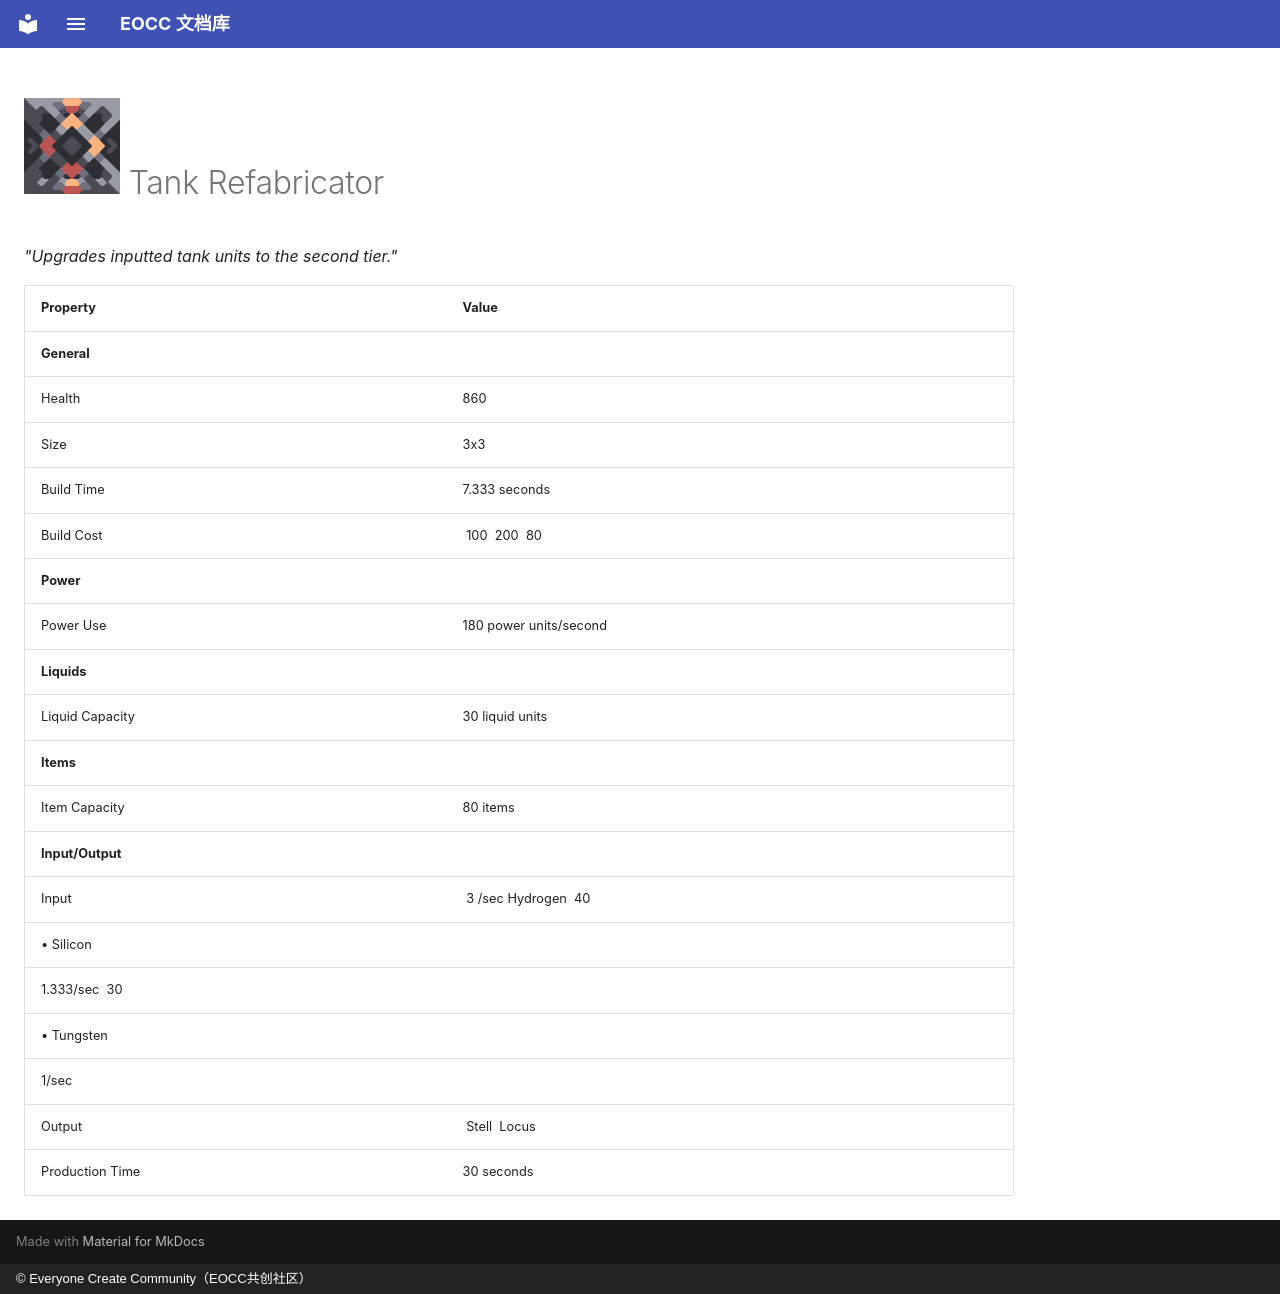

repository: eoccc/eoccc.github.io · page: wiki/mindustry/en/content/blocks/units/389-tank-refabricator/index.html · generator: mkdocs · copyright: © Everyone Create Community（EOCC共创社区）

# <img src="../../../../../../../ext/img/mindustry/block-tank-refabricator-ui.png" alt=""> Tank Refabricator

*"Upgrades inputted tank units to the second tier."*

| Property | Value |
|---|---|
| **General** |  |
| Health | 860 |
| Size | 3x3 |
| Build Time | 7.333  seconds |
| Build Cost | [<img src="../../../../../../../ext/img/mindustry/item-silicon.png" alt="">](/wiki/content/items/9-silicon) 100 [<img src="../../../../../../../ext/img/mindustry/item-beryllium.png" alt="">](/wiki/content/items/16-beryllium) 200 [<img src="../../../../../../../ext/img/mindustry/item-tungsten.png" alt="">](/wiki/content/items/17-tungsten) 80 |
| **Power** |  |
| Power Use | 180  power units/second |
| **Liquids** |  |
| Liquid Capacity | 30  liquid units |
| **Items** |  |
| Item Capacity | 80  items |
| **Input/Output** |  |
| Input | [<img src="../../../../../../../ext/img/mindustry/liquid-hydrogen.png" alt="">](/wiki/content/liquids/8-hydrogen) 3 /sec Hydrogen  [<img src="../../../../../../../ext/img/mindustry/item-silicon.png" alt="">](/wiki/content/items/9-silicon) 40
 • Silicon |
| 1.333/sec [<img src="../../../../../../../ext/img/mindustry/item-tungsten.png" alt="">](/wiki/content/items/17-tungsten) 30
 • Tungsten |  |
| 1/sec |  |
| Output | [<img src="../../../../../../../ext/img/mindustry/unit-stell-ui.png" alt="">](/wiki/content/units/38-stell) Stell [<img src="../../../../../../../ext/img/mindustry/unit-locus-ui.png" alt="">](/wiki/content/units/39-locus) Locus |
| Production Time | 30  seconds |
